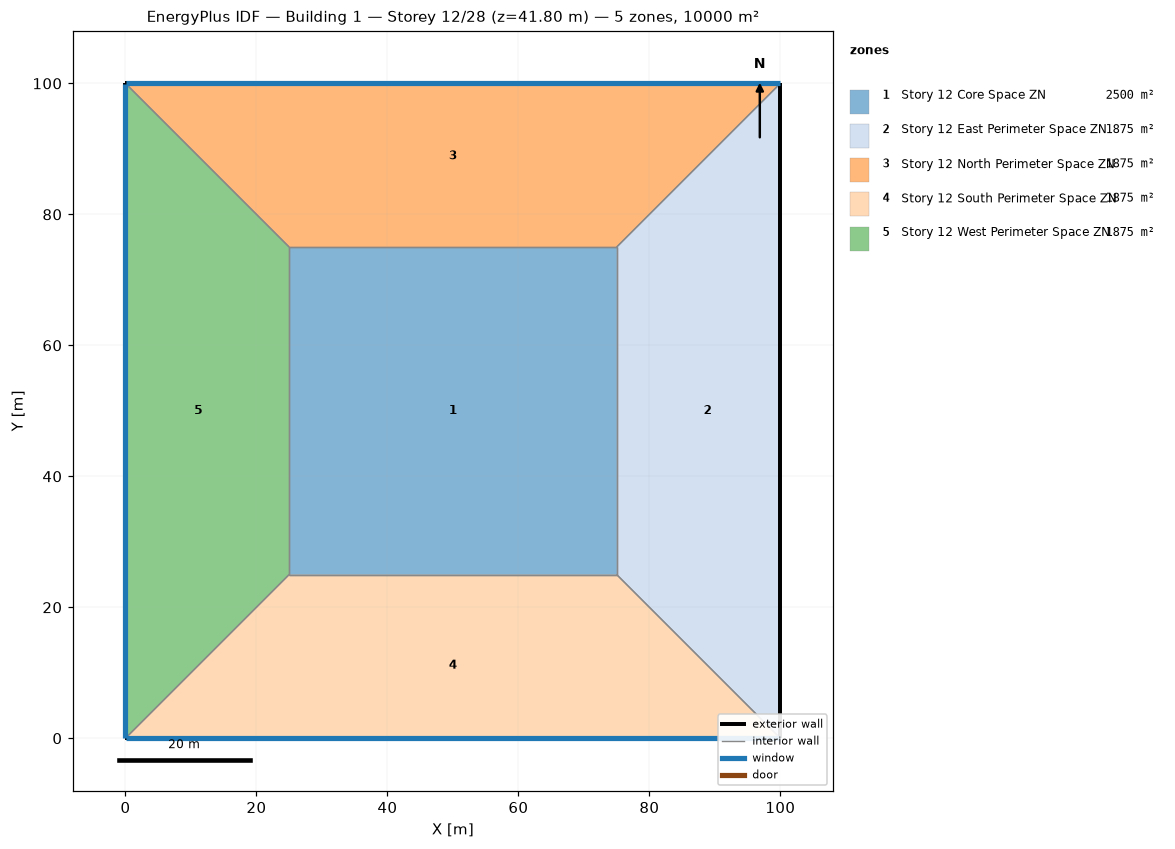
=== STOREY PLAN SPEC (per zone: floor XY polygon, exterior-wall plan segments, windows/doors) ===
zone 1: Story 12 Core Space ZN  (2500.0 m²)
  floor: (25.00, 25.00) (25.00, 75.00) (75.00, 75.00) (75.00, 25.00)
  interior walls: 4
zone 2: Story 12 East Perimeter Space ZN  (1875.0 m²)
  floor: (100.00, 100.00) (100.00, 0.00) (75.00, 25.00) (75.00, 75.00)
  exterior wall: (100.00, 0.00) – (100.00, 100.00)  [100.0 m]
  interior walls: 3
zone 3: Story 12 North Perimeter Space ZN  (1875.0 m²)
  floor: (0.00, 100.00) (100.00, 100.00) (75.00, 75.00) (25.00, 75.00)
  exterior wall: (100.00, 100.00) – (0.00, 100.00)  [100.0 m]
    window: (99.97, 100.00) – (0.03, 100.00)  [95.0 m²]
  interior walls: 3
zone 4: Story 12 South Perimeter Space ZN  (1875.0 m²)
  floor: (100.00, 0.00) (0.00, 0.00) (25.00, 25.00) (75.00, 25.00)
  exterior wall: (0.00, 0.00) – (100.00, 0.00)  [100.0 m]
    window: (0.03, 0.00) – (99.97, 0.00)  [95.0 m²]
  interior walls: 3
zone 5: Story 12 West Perimeter Space ZN  (1875.0 m²)
  floor: (0.00, 0.00) (0.00, 100.00) (25.00, 75.00) (25.00, 25.00)
  exterior wall: (0.00, 100.00) – (0.00, 0.00)  [100.0 m]
    window: (0.00, 99.97) – (0.00, 0.03)  [95.0 m²]
  interior walls: 3

=== DERIVED (storey summary) ===
Building: Building 1
Storey: 12 of 28  (floor level z = 41.80 m)
Storey gross floor area: 10000.0 m²
Zones on this storey: 5
  - Story 12 Core Space ZN: floor 2500.0 m²
  - Story 12 East Perimeter Space ZN: floor 1875.0 m²; exterior wall 100.0 m (380.0 m²); WWR 0.0%
  - Story 12 North Perimeter Space ZN: floor 1875.0 m²; exterior wall 100.0 m (380.0 m²); 1 window(s) 95.0 m²; WWR 25.0%
  - Story 12 South Perimeter Space ZN: floor 1875.0 m²; exterior wall 100.0 m (380.0 m²); 1 window(s) 95.0 m²; WWR 25.0%
  - Story 12 West Perimeter Space ZN: floor 1875.0 m²; exterior wall 100.0 m (380.0 m²); 1 window(s) 95.0 m²; WWR 25.0%
Zone adjacency (shared interzone walls):
  - Story 12 Core Space ZN ↔ Story 12 East Perimeter Space ZN
  - Story 12 Core Space ZN ↔ Story 12 North Perimeter Space ZN
  - Story 12 Core Space ZN ↔ Story 12 South Perimeter Space ZN
  - Story 12 Core Space ZN ↔ Story 12 West Perimeter Space ZN
  - Story 12 East Perimeter Space ZN ↔ Story 12 North Perimeter Space ZN
  - Story 12 East Perimeter Space ZN ↔ Story 12 South Perimeter Space ZN
  - Story 12 North Perimeter Space ZN ↔ Story 12 West Perimeter Space ZN
  - Story 12 South Perimeter Space ZN ↔ Story 12 West Perimeter Space ZN